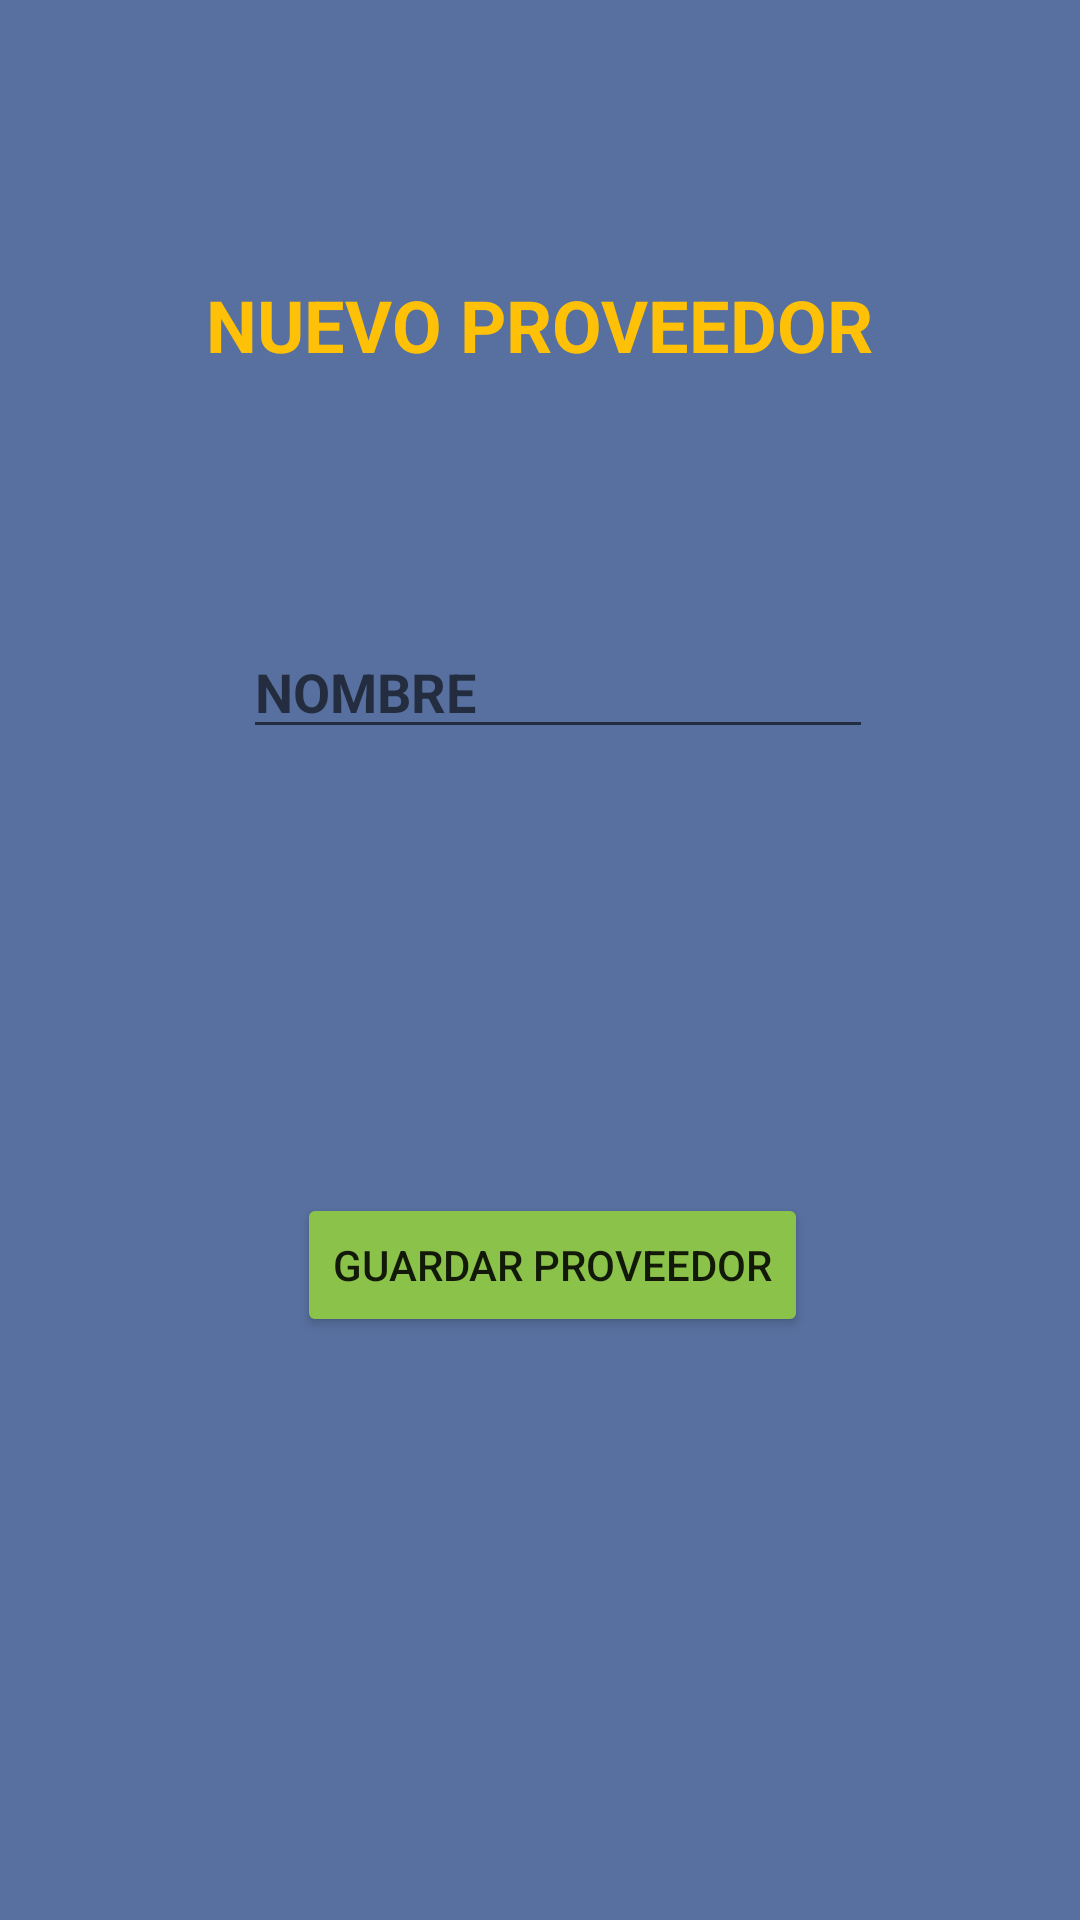

Reconstruct the res/layout file that produces this screen, plus the resources it refers to.
<!-- AndroidManifest.xml: application theme Theme.FarmaCumplido -->
<!-- res/layout/activity_nuevo_proveedor.xml -->
<?xml version="1.0" encoding="utf-8"?>
<androidx.constraintlayout.widget.ConstraintLayout xmlns:android="http://schemas.android.com/apk/res/android"
    xmlns:app="http://schemas.android.com/apk/res-auto"
    xmlns:tools="http://schemas.android.com/tools"
    android:layout_width="match_parent"
    android:layout_height="match_parent"
    android:background="#58709F">

    <TextView
        android:id="@+id/textView"
        android:layout_width="wrap_content"
        android:layout_height="wrap_content"
        android:layout_marginTop="92dp"
        android:gravity="center"
        android:text="@string/nuevo_proveedorn"
        android:textColor="#FFC107"
        android:textSize="24sp"
        android:textStyle="bold"
        app:layout_constraintEnd_toEndOf="parent"
        app:layout_constraintHorizontal_bias="0.498"
        app:layout_constraintStart_toStartOf="parent"
        app:layout_constraintTop_toTopOf="parent" />

    <EditText
        android:id="@+id/edt_nombrep"
        android:layout_width="wrap_content"
        android:layout_height="wrap_content"
        android:layout_marginTop="84dp"
        android:autofillHints=""
        android:ems="10"
        android:hint="@string/nombrepro"
        android:inputType="textPersonName"
        android:textColor="#FFC107"
        android:textStyle="bold"
        app:layout_constraintEnd_toEndOf="@+id/textView"
        app:layout_constraintHorizontal_bias="1.0"
        app:layout_constraintStart_toStartOf="@+id/textView"
        app:layout_constraintTop_toBottomOf="@+id/textView" />

    <Button
        android:id="@+id/bt_guardarp"
        android:layout_width="wrap_content"
        android:layout_height="wrap_content"
        android:layout_marginTop="148dp"
        android:onClick="insertarProveedor"
        android:text="@string/guardar_proveedor"
        app:backgroundTint="#8BC34A"
        app:layout_constraintEnd_toEndOf="@+id/edt_nombrep"
        app:layout_constraintHorizontal_bias="0.452"
        app:layout_constraintStart_toStartOf="@+id/edt_nombrep"
        app:layout_constraintTop_toBottomOf="@+id/edt_nombrep" />
</androidx.constraintlayout.widget.ConstraintLayout>
<!-- resources referenced by this layout -->
<resources>
  <string name="guardar_proveedor">guardar proveedor</string>
  <string name="nombrepro">NOMBRE</string>
  <string name="nuevo_proveedorn">NUEVO PROVEEDOR</string>
  <style name="Theme.FarmaCumplido" parent="Theme.MaterialComponents.DayNight.DarkActionBar">
          
          <item name="colorPrimary">@color/purple_500</item>
          <item name="colorPrimaryVariant">@color/purple_700</item>
          <item name="colorOnPrimary">@color/white</item>
          
          <item name="colorSecondary">@color/teal_200</item>
          <item name="colorSecondaryVariant">@color/teal_700</item>
          <item name="colorOnSecondary">@color/black</item>
          
          <item name="android:statusBarColor" tools:targetApi="l">?attr/colorPrimaryVariant</item>
          
      </style>
  <!-- not gathered from this repository: default colours our renderer supplied (Android Studio template values) -->
  <color name="purple_500">#FF6200EE</color>
  <color name="purple_700">#FF3700B3</color>
  <color name="teal_200">#FF03DAC5</color>
  <color name="teal_700">#FF018786</color>
  <color name="black">#FF000000</color>
  <color name="white">#FFFFFFFF</color>
</resources>
